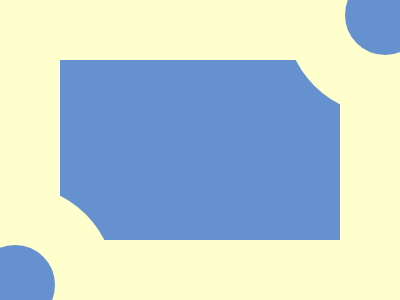

Write a web page that renders exactly this picture using CSS.

<!DOCTYPE html>
<html lang="en">
  <head>
    <meta charset="UTF-8" />
    <meta name="viewport" content="width=device-width, initial-scale=1.0" />
    <title>2025/03/29</title>
    <style>
      body {
        min-height: 100dvh;
        margin: 0;
        background: #ffffcd;
        display: grid;
        place-items: center;
        overflow: hidden;
      }
      div {
        width: 280px;
        height: 180px;
        background: #6592cf;
        position: relative;

        &::before,
        &::after {
          content: "";
          position: absolute;
          box-sizing: border-box;
          background: inherit;
          height: 200px;
          width: 200px;
          border: 60px solid #ffffcd;
          border-radius: 50%;
        }
        &::before {
          bottom: -145px;
          left: -145px;
        }
        &::after {
          top: -145px;
          right: -145px;
        }
      }
    </style>
  </head>
  <body>
    <div></div>
  </body>
</html>
